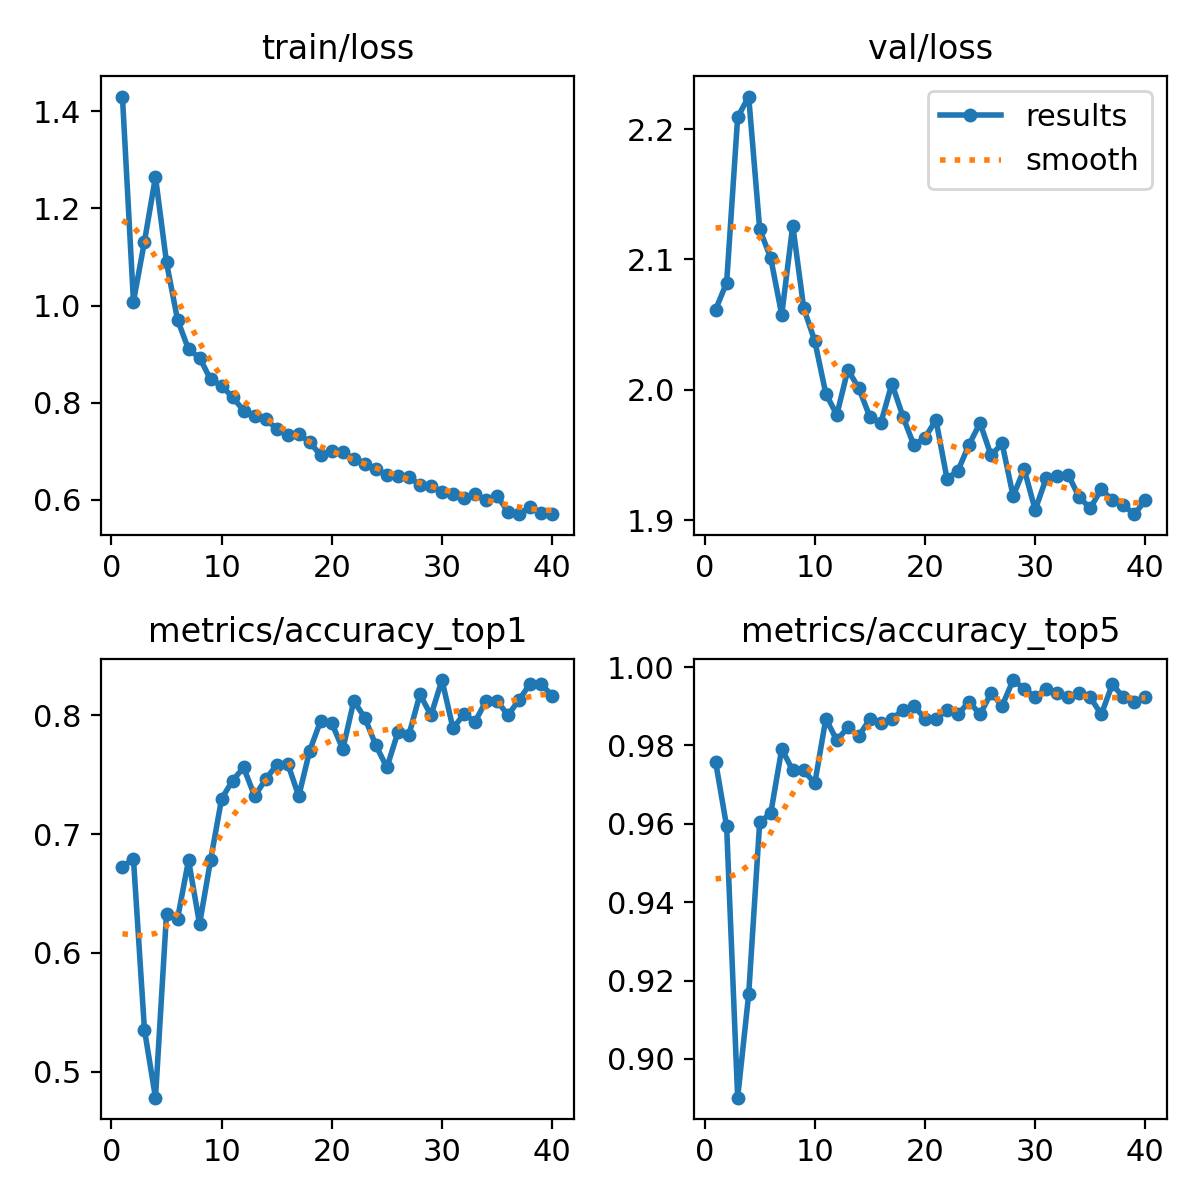

Data behind this chart, as committed beside it:
epoch, time, train/loss, metrics/accuracy_top1, metrics/accuracy_top5, val/loss, lr/pg0, lr/pg1, lr/pg2
1, 12.75, 1.43, 0.6725, 0.9758, 2.062, 0.003325, 0.003325, 0.003325
2, 23.7, 1.008, 0.6791, 0.9593, 2.082, 0.006593, 0.006593, 0.006593
3, 33, 1.132, 0.5352, 0.8901, 2.209, 0.009794, 0.009794, 0.009794
4, 42.6, 1.265, 0.478, 0.9165, 2.225, 0.009703, 0.009703, 0.009703
5, 51.97, 1.089, 0.633, 0.9604, 2.123, 0.009604, 0.009604, 0.009604
6, 62.1, 0.9709, 0.6286, 0.9626, 2.101, 0.009505, 0.009505, 0.009505
7, 71.66, 0.9096, 0.678, 0.9791, 2.058, 0.009406, 0.009406, 0.009406
8, 81.47, 0.8927, 0.6242, 0.9736, 2.126, 0.009307, 0.009307, 0.009307
9, 91, 0.8478, 0.678, 0.9736, 2.063, 0.009208, 0.009208, 0.009208
10, 100.4, 0.8347, 0.7297, 0.9703, 2.038, 0.009109, 0.009109, 0.009109
11, 110, 0.8109, 0.745, 0.9868, 1.997, 0.00901, 0.00901, 0.00901
12, 119.7, 0.7838, 0.756, 0.9813, 1.981, 0.008911, 0.008911, 0.008911
13, 128.9, 0.7725, 0.7319, 0.9846, 2.015, 0.008812, 0.008812, 0.008812
14, 138.6, 0.7655, 0.7461, 0.9824, 2.001, 0.008713, 0.008713, 0.008713
15, 148, 0.7464, 0.7582, 0.9868, 1.979, 0.008614, 0.008614, 0.008614
16, 157.6, 0.7331, 0.7593, 0.9857, 1.975, 0.008515, 0.008515, 0.008515
17, 166.9, 0.7356, 0.7319, 0.9868, 2.005, 0.008416, 0.008416, 0.008416
18, 176.6, 0.7184, 0.7703, 0.989, 1.98, 0.008317, 0.008317, 0.008317
19, 186, 0.6913, 0.7956, 0.9901, 1.957, 0.008218, 0.008218, 0.008218
20, 195.6, 0.7012, 0.7934, 0.9868, 1.963, 0.008119, 0.008119, 0.008119
21, 205.4, 0.6974, 0.7714, 0.9868, 1.977, 0.00802, 0.00802, 0.00802
22, 214.8, 0.6841, 0.8121, 0.989, 1.932, 0.007921, 0.007921, 0.007921
23, 224.4, 0.6727, 0.7978, 0.9879, 1.938, 0.007822, 0.007822, 0.007822
24, 234.2, 0.6631, 0.7747, 0.9912, 1.958, 0.007723, 0.007723, 0.007723
25, 244, 0.6504, 0.756, 0.9879, 1.975, 0.007624, 0.007624, 0.007624
26, 253.7, 0.6489, 0.7857, 0.9934, 1.95, 0.007525, 0.007525, 0.007525
27, 263.1, 0.6476, 0.7835, 0.9901, 1.959, 0.007426, 0.007426, 0.007426
28, 272.7, 0.6299, 0.8176, 0.9967, 1.919, 0.007327, 0.007327, 0.007327
29, 282.2, 0.6284, 0.8, 0.9945, 1.939, 0.007228, 0.007228, 0.007228
30, 291.9, 0.6158, 0.8297, 0.9923, 1.908, 0.007129, 0.007129, 0.007129
31, 301.4, 0.6111, 0.789, 0.9945, 1.932, 0.00703, 0.00703, 0.00703
32, 311.4, 0.6031, 0.8011, 0.9934, 1.934, 0.006931, 0.006931, 0.006931
33, 320.9, 0.6109, 0.7945, 0.9923, 1.935, 0.006832, 0.006832, 0.006832
34, 330.3, 0.6003, 0.8121, 0.9934, 1.918, 0.006733, 0.006733, 0.006733
35, 339.7, 0.6083, 0.8121, 0.9923, 1.909, 0.006634, 0.006634, 0.006634
36, 349.4, 0.5749, 0.8, 0.9879, 1.924, 0.006535, 0.006535, 0.006535
37, 358.5, 0.5703, 0.8132, 0.9956, 1.916, 0.006436, 0.006436, 0.006436
38, 368.1, 0.5852, 0.8264, 0.9923, 1.912, 0.006337, 0.006337, 0.006337
39, 377.3, 0.5733, 0.8264, 0.9912, 1.905, 0.006238, 0.006238, 0.006238
40, 386.9, 0.5714, 0.8165, 0.9923, 1.915, 0.006139, 0.006139, 0.006139
